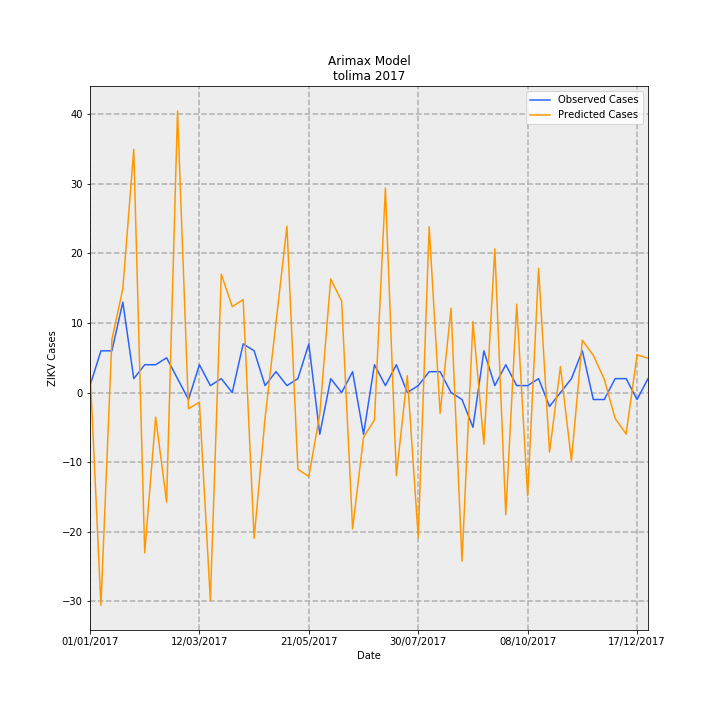

The data file committed next to this chart (first rows):
Date, predictions_incidence, observed_incidence, Predicted Cases, Observed Cases, error
01/01/2017, 0.2433, 0.07101, 3.426, 1.0, -2.426
08/01/2017, -2.172, 0.4261, -30.59, 6.0, 36.59
15/01/2017, 0.5415, 0.4261, 7.625, 6.0, -1.625
22/01/2017, 1.059, 0.9231, 14.92, 13.0, -1.92
29/01/2017, 2.483, 0.142, 34.96, 2.0, -32.96
05/02/2017, -1.636, 0.284, -23.05, 4.0, 27.05
12/02/2017, -0.2511, 0.284, -3.536, 4.0, 7.536
19/02/2017, -1.118, 0.355, -15.74, 5.0, 20.74
26/02/2017, 2.874, 0.142, 40.47, 2.0, -38.47
05/03/2017, -0.1655, -0.07101, -2.331, -1.0, 1.331
12/03/2017, -0.09766, 0.284, -1.375, 4.0, 5.375
19/03/2017, -2.124, 0.07101, -29.91, 1.0, 30.91
26/03/2017, 1.208, 0.142, 17.01, 2.0, -15.01
02/04/2017, 0.877, 0.0, 12.35, 0.0, -12.35
09/04/2017, 0.9494, 0.4971, 13.37, 7, -6.371
16/04/2017, -1.489, 0.4261, -20.96, 6.0, 26.96
23/04/2017, -0.2622, 0.07101, -3.693, 1.0, 4.693
30/04/2017, 0.7131, 0.213, 10.04, 3.0, -7.042
07/05/2017, 1.699, 0.07101, 23.92, 1.0, -22.92
14/05/2017, -0.7826, 0.142, -11.02, 2.0, 13.02
21/05/2017, -0.8576, 0.4971, -12.08, 7, 19.08
28/05/2017, -0.2218, -0.4261, -3.124, -6.0, -2.876
04/06/2017, 1.16, 0.142, 16.34, 2.0, -14.34
11/06/2017, 0.9335, 0.0, 13.15, 0.0, -13.15
18/06/2017, -1.392, 0.213, -19.6, 3.0, 22.6
25/06/2017, -0.4561, -0.4261, -6.424, -6.0, 0.4235
02/07/2017, -0.2797, 0.284, -3.94, 4.0, 7.94
09/07/2017, 2.088, 0.07101, 29.41, 1.0, -28.41
16/07/2017, -0.8492, 0.284, -11.96, 4.0, 15.96
23/07/2017, 0.1725, 0.0, 2.429, 0.0, -2.429
30/07/2017, -1.479, 0.07101, -20.83, 1.0, 21.83
06/08/2017, 1.693, 0.213, 23.85, 3.0, -20.85
13/08/2017, -0.2121, 0.213, -2.987, 3.0, 5.987
20/08/2017, 0.8609, 0.0, 12.12, 0.0, -12.12
27/08/2017, -1.721, -0.07101, -24.24, -1.0, 23.24
03/09/2017, 0.7244, -0.355, 10.2, -5.0, -15.2
10/09/2017, -0.5273, 0.4261, -7.426, 6.0, 13.43
17/09/2017, 1.467, 0.07101, 20.66, 1.0, -19.66
24/09/2017, -1.248, 0.284, -17.57, 4.0, 21.57
01/10/2017, 0.9017, 0.07101, 12.7, 1.0, -11.7
08/10/2017, -1.055, 0.07101, -14.86, 1.0, 15.86
15/10/2017, 1.27, 0.142, 17.88, 2.0, -15.88
22/10/2017, -0.6071, -0.142, -8.55, -2.0, 6.55
29/10/2017, 0.2658, 0.0, 3.744, 0.0, -3.744
05/11/2017, -0.6959, 0.142, -9.8, 2.0, 11.8
12/11/2017, 0.5342, 0.4261, 7.523, 6.0, -1.523
19/11/2017, 0.3812, -0.07101, 5.369, -1.0, -6.369
26/11/2017, 0.137, -0.07101, 1.929, -1.0, -2.929
03/12/2017, -0.265, 0.142, -3.732, 2.0, 5.732
10/12/2017, -0.4237, 0.142, -5.967, 2.0, 7.967
17/12/2017, 0.3846, -0.07101, 5.416, -1.0, -6.416
24/12/2017, 0.3509, 0.142, 4.942, 2.0, -2.942
